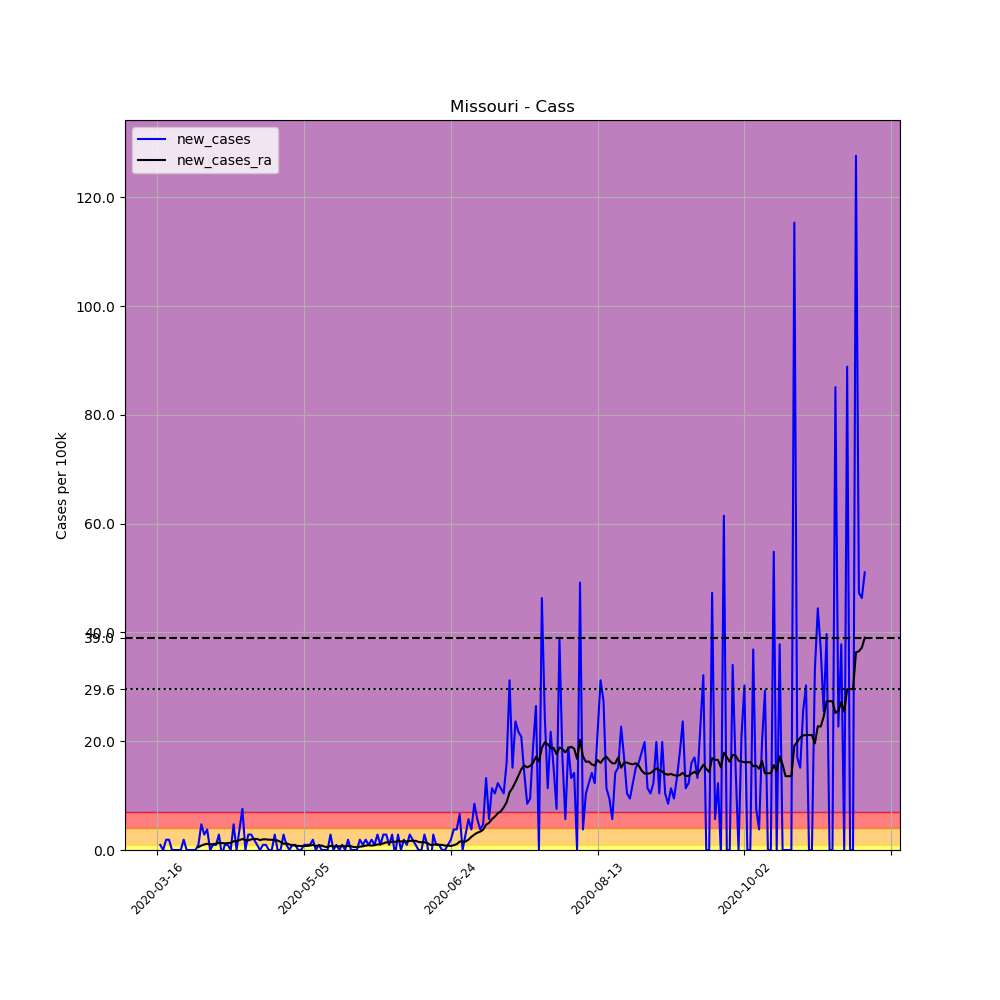

The data file committed next to this chart (first rows):
, date, county, state, fips, cases, deaths, COUNTY, STNAME, CTYNAME, POPESTIMATE2019, per_100k, new_cases, new_cases_ra
110384, 2020-03-16, Cass, Missouri, 29037, 1, 0, 37, Missouri, Cass, 105780, 0.9454, , 
110385, 2020-03-17, Cass, Missouri, 29037, 2, 0, 37, Missouri, Cass, 105780, 1.891, 0.9454, 
110386, 2020-03-18, Cass, Missouri, 29037, 2, 0, 37, Missouri, Cass, 105780, 1.891, 0.0, 
110387, 2020-03-19, Cass, Missouri, 29037, 4, 0, 37, Missouri, Cass, 105780, 3.781, 1.891, 
110388, 2020-03-20, Cass, Missouri, 29037, 6, 0, 37, Missouri, Cass, 105780, 5.672, 1.891, 
110389, 2020-03-21, Cass, Missouri, 29037, 6, 0, 37, Missouri, Cass, 105780, 5.672, 0.0, 
110390, 2020-03-22, Cass, Missouri, 29037, 6, 0, 37, Missouri, Cass, 105780, 5.672, 0.0, 
110391, 2020-03-23, Cass, Missouri, 29037, 6, 0, 37, Missouri, Cass, 105780, 5.672, 0.0, 
110392, 2020-03-24, Cass, Missouri, 29037, 6, 0, 37, Missouri, Cass, 105780, 5.672, 0.0, 
110393, 2020-03-25, Cass, Missouri, 29037, 8, 0, 37, Missouri, Cass, 105780, 7.563, 1.891, 
110394, 2020-03-26, Cass, Missouri, 29037, 8, 0, 37, Missouri, Cass, 105780, 7.563, 0.0, 
110395, 2020-03-27, Cass, Missouri, 29037, 8, 0, 37, Missouri, Cass, 105780, 7.563, 0.0, 
110396, 2020-03-28, Cass, Missouri, 29037, 8, 0, 37, Missouri, Cass, 105780, 7.563, 0.0, 
110397, 2020-03-29, Cass, Missouri, 29037, 8, 0, 37, Missouri, Cass, 105780, 7.563, 0.0, 
110398, 2020-03-30, Cass, Missouri, 29037, 9, 0, 37, Missouri, Cass, 105780, 8.508, 0.9454, 0.5402
110399, 2020-03-31, Cass, Missouri, 29037, 14, 0, 37, Missouri, Cass, 105780, 13.24, 4.727, 0.8103
110400, 2020-04-01, Cass, Missouri, 29037, 17, 1, 37, Missouri, Cass, 105780, 16.07, 2.836, 1.013
110401, 2020-04-02, Cass, Missouri, 29037, 21, 1, 37, Missouri, Cass, 105780, 19.85, 3.781, 1.148
110402, 2020-04-03, Cass, Missouri, 29037, 21, 1, 37, Missouri, Cass, 105780, 19.85, 0.0, 1.013
110403, 2020-04-04, Cass, Missouri, 29037, 22, 1, 37, Missouri, Cass, 105780, 20.8, 0.9454, 1.08
110404, 2020-04-05, Cass, Missouri, 29037, 23, 1, 37, Missouri, Cass, 105780, 21.74, 0.9454, 1.148
110405, 2020-04-06, Cass, Missouri, 29037, 26, 1, 37, Missouri, Cass, 105780, 24.58, 2.836, 1.351
110406, 2020-04-07, Cass, Missouri, 29037, 25, 1, 37, Missouri, Cass, 105780, 23.63, -0.9454, 1.283
110407, 2020-04-08, Cass, Missouri, 29037, 26, 1, 37, Missouri, Cass, 105780, 24.58, 0.9454, 1.215
110408, 2020-04-09, Cass, Missouri, 29037, 27, 1, 37, Missouri, Cass, 105780, 25.52, 0.9454, 1.283
110409, 2020-04-10, Cass, Missouri, 29037, 27, 2, 37, Missouri, Cass, 105780, 25.52, 0.0, 1.283
110410, 2020-04-11, Cass, Missouri, 29037, 32, 2, 37, Missouri, Cass, 105780, 30.25, 4.727, 1.621
110411, 2020-04-12, Cass, Missouri, 29037, 32, 2, 37, Missouri, Cass, 105780, 30.25, 0.0, 1.621
110412, 2020-04-13, Cass, Missouri, 29037, 36, 2, 37, Missouri, Cass, 105780, 34.03, 3.781, 1.823
110413, 2020-04-14, Cass, Missouri, 29037, 44, 4, 37, Missouri, Cass, 105780, 41.6, 7.563, 2.026
110414, 2020-04-15, Cass, Missouri, 29037, 44, 4, 37, Missouri, Cass, 105780, 41.6, 0.0, 1.823
110415, 2020-04-16, Cass, Missouri, 29037, 47, 5, 37, Missouri, Cass, 105780, 44.43, 2.836, 1.756
110416, 2020-04-17, Cass, Missouri, 29037, 50, 5, 37, Missouri, Cass, 105780, 47.27, 2.836, 1.958
110417, 2020-04-18, Cass, Missouri, 29037, 52, 6, 37, Missouri, Cass, 105780, 49.16, 1.891, 2.026
110418, 2020-04-19, Cass, Missouri, 29037, 53, 6, 37, Missouri, Cass, 105780, 50.1, 0.9454, 2.026
110419, 2020-04-20, Cass, Missouri, 29037, 53, 6, 37, Missouri, Cass, 105780, 50.1, 0.0, 1.823
110420, 2020-04-21, Cass, Missouri, 29037, 54, 6, 37, Missouri, Cass, 105780, 51.05, 0.9454, 1.958
110421, 2020-04-22, Cass, Missouri, 29037, 55, 6, 37, Missouri, Cass, 105780, 51.99, 0.9454, 1.958
110422, 2020-04-23, Cass, Missouri, 29037, 55, 6, 37, Missouri, Cass, 105780, 51.99, 0.0, 1.891
110423, 2020-04-24, Cass, Missouri, 29037, 55, 6, 37, Missouri, Cass, 105780, 51.99, 0.0, 1.891
110424, 2020-04-25, Cass, Missouri, 29037, 58, 6, 37, Missouri, Cass, 105780, 54.83, 2.836, 1.756
110425, 2020-04-26, Cass, Missouri, 29037, 58, 6, 37, Missouri, Cass, 105780, 54.83, 0.0, 1.756
110426, 2020-04-27, Cass, Missouri, 29037, 58, 6, 37, Missouri, Cass, 105780, 54.83, 0.0, 1.486
110427, 2020-04-28, Cass, Missouri, 29037, 61, 6, 37, Missouri, Cass, 105780, 57.67, 2.836, 1.148
110428, 2020-04-29, Cass, Missouri, 29037, 62, 6, 37, Missouri, Cass, 105780, 58.61, 0.9454, 1.215
110429, 2020-04-30, Cass, Missouri, 29037, 62, 6, 37, Missouri, Cass, 105780, 58.61, 0.0, 1.013
110430, 2020-05-01, Cass, Missouri, 29037, 63, 6, 37, Missouri, Cass, 105780, 59.56, 0.9454, 0.8778
110431, 2020-05-02, Cass, Missouri, 29037, 64, 6, 37, Missouri, Cass, 105780, 60.5, 0.9454, 0.8103
110432, 2020-05-03, Cass, Missouri, 29037, 64, 6, 37, Missouri, Cass, 105780, 60.5, 0.0, 0.7428
110433, 2020-05-04, Cass, Missouri, 29037, 64, 6, 37, Missouri, Cass, 105780, 60.5, 0.0, 0.7428
110434, 2020-05-05, Cass, Missouri, 29037, 65, 6, 37, Missouri, Cass, 105780, 61.45, 0.9454, 0.7428
110435, 2020-05-06, Cass, Missouri, 29037, 66, 6, 37, Missouri, Cass, 105780, 62.39, 0.9454, 0.7428
110436, 2020-05-07, Cass, Missouri, 29037, 67, 7, 37, Missouri, Cass, 105780, 63.34, 0.9454, 0.8103
110437, 2020-05-08, Cass, Missouri, 29037, 69, 8, 37, Missouri, Cass, 105780, 65.23, 1.891, 0.9454
110438, 2020-05-09, Cass, Missouri, 29037, 69, 8, 37, Missouri, Cass, 105780, 65.23, 0.0, 0.7428
110439, 2020-05-10, Cass, Missouri, 29037, 70, 8, 37, Missouri, Cass, 105780, 66.18, 0.9454, 0.8103
110440, 2020-05-11, Cass, Missouri, 29037, 70, 8, 37, Missouri, Cass, 105780, 66.18, 0.0, 0.8103
110441, 2020-05-12, Cass, Missouri, 29037, 70, 8, 37, Missouri, Cass, 105780, 66.18, 0.0, 0.6077
110442, 2020-05-13, Cass, Missouri, 29037, 70, 8, 37, Missouri, Cass, 105780, 66.18, 0.0, 0.5402
110443, 2020-05-14, Cass, Missouri, 29037, 73, 8, 37, Missouri, Cass, 105780, 69.01, 2.836, 0.7428
... 182 more rows
